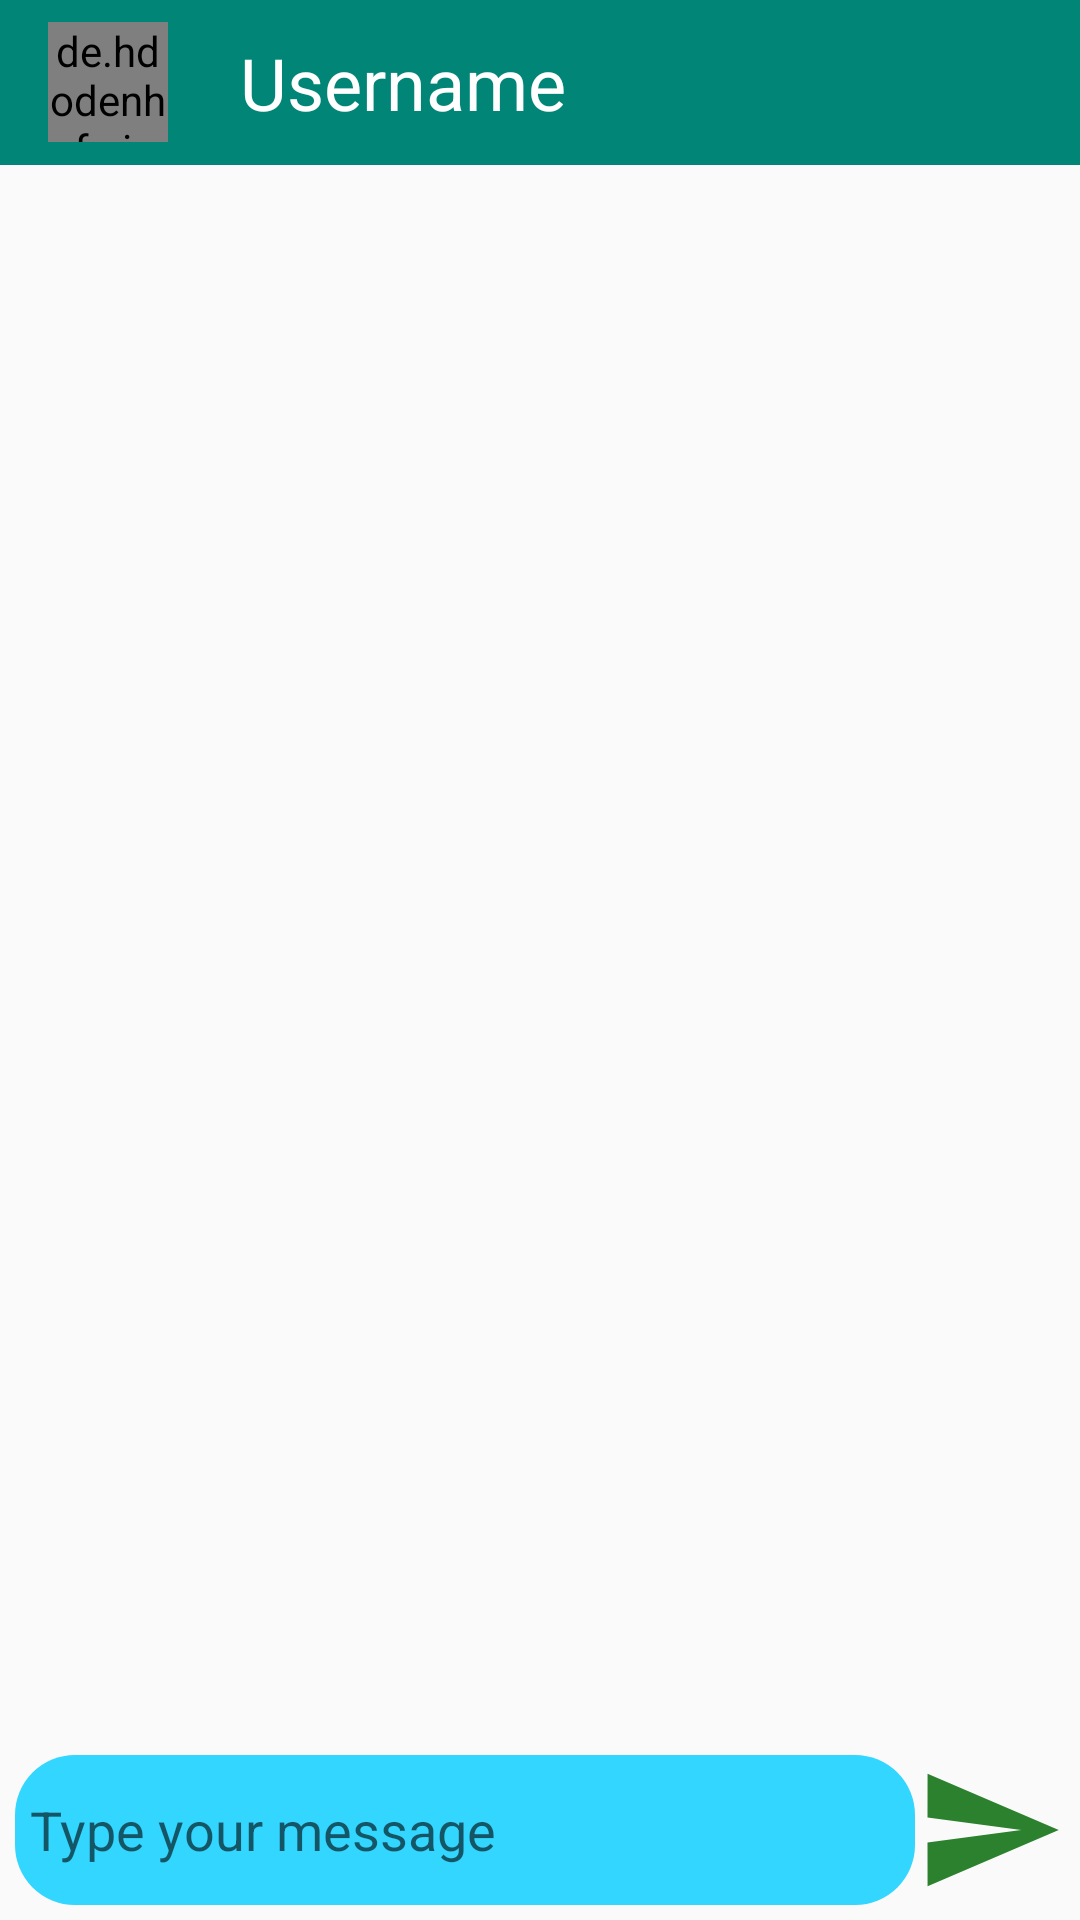

Reconstruct the res/layout file that produces this screen, plus the resources it refers to.
<!-- AndroidManifest.xml: application theme AppTheme -->
<!-- res/layout/message_page.xml -->
<?xml version="1.0" encoding="utf-8"?>
<RelativeLayout xmlns:android="http://schemas.android.com/apk/res/android"
    android:layout_width="match_parent"
    android:layout_height="match_parent"
    android:background="@drawable/chat"
    xmlns:app="http://schemas.android.com/apk/res-auto">



    <com.google.android.material.appbar.AppBarLayout
        android:id="@+id/bar_layout"
        android:layout_width="match_parent"
        android:layout_height="55dp">

        <androidx.appcompat.widget.Toolbar
            android:id="@+id/toolbar"
            android:layout_width="match_parent"
            android:layout_height="match_parent"
            android:background="@color/colorPrimary"
            android:theme="@style/Theme.AppCompat.DayNight.DarkActionBar"
            app:popupTheme="@style/MenuStyle">

            <de.hdodenhof.circleimageview.CircleImageView
                android:id="@+id/profilepic"
                android:layout_width="40dp"
                android:layout_height="40dp"
                android:background="@drawable/user"
                app:srcCompat="@drawable/user" />

            <TextView
                android:id="@+id/username"
                android:layout_width="wrap_content"
                android:layout_height="wrap_content"
                android:layout_marginStart="40dp"
                android:layout_marginEnd="30dp"
                android:text="Username"
                android:textAlignment="center"
                android:textColor="@color/cardview_light_background"
                android:textSize="24sp"/>

        </androidx.appcompat.widget.Toolbar>
    </com.google.android.material.appbar.AppBarLayout>

    <androidx.recyclerview.widget.RecyclerView
        android:id="@+id/recycler_view"
        android:layout_width="match_parent"
        android:layout_height="match_parent"
        android:layout_above="@+id/bottom"
        android:layout_below="@+id/bar_layout"
        />

    <RelativeLayout
        android:id="@+id/bottom"
        android:layout_width="match_parent"
        android:layout_height="50dp"
        android:layout_marginStart="10dp"
        android:layout_alignParentBottom="true"
        android:layout_margin="5dp">

        <EditText
            android:id="@+id/text"
            android:background="@drawable/text_background"
            android:layout_width="match_parent"
            android:padding="5dp"
            android:layout_height="50dp"
            android:layout_marginEnd="50dp"

            android:hint="Type your message"/>

        <ImageView
            android:id="@+id/send"
            android:layout_width="50dp"
            android:layout_height="50dp"
            android:layout_alignParentEnd="true"
            android:layout_marginEnd="0dp"
            android:src="@drawable/ic_send_black_24dp"/>


    </RelativeLayout>

</RelativeLayout>
<!-- resources referenced by this layout -->
<resources>
  <color name="colorPrimary">#008577</color>
  <!-- drawable ic_send_black_24dp (drawable) -->
  <vector android:height="24dp" android:tint="#004B46"
      android:viewportHeight="24.0" android:viewportWidth="24.0"
      android:width="24dp" xmlns:android="http://schemas.android.com/apk/res/android">
      <path android:fillColor="#FF000000" android:pathData="M2.01,21L23,12 2.01,3 2,10l15,2 -15,2z"/>
  </vector>
  <!-- drawable text_background (drawable) -->
  <?xml version="1.0" encoding="utf-8"?>
  <shape xmlns:android="http://schemas.android.com/apk/res/android"
      android:shape="rectangle">
      <corners
          android:radius="20dp"/>
      <solid android:color="#32D6FF"/>
  </shape>
  <style name="MenuStyle" parent="Theme.AppCompat.Light">
          <item name="android:background">@android:color/white</item>
      </style>
  <style name="AppTheme" parent="Theme.AppCompat.Light.NoActionBar">
          
          <item name="colorPrimary">@color/colorPrimary</item>
          <item name="colorPrimaryDark">@color/colorPrimaryDark</item>
          <item name="colorAccent">@color/colorAccent</item>
      </style>
  <color name="colorPrimaryDark">#00574B</color>
  <color name="colorAccent">#D81B60</color>
</resources>
